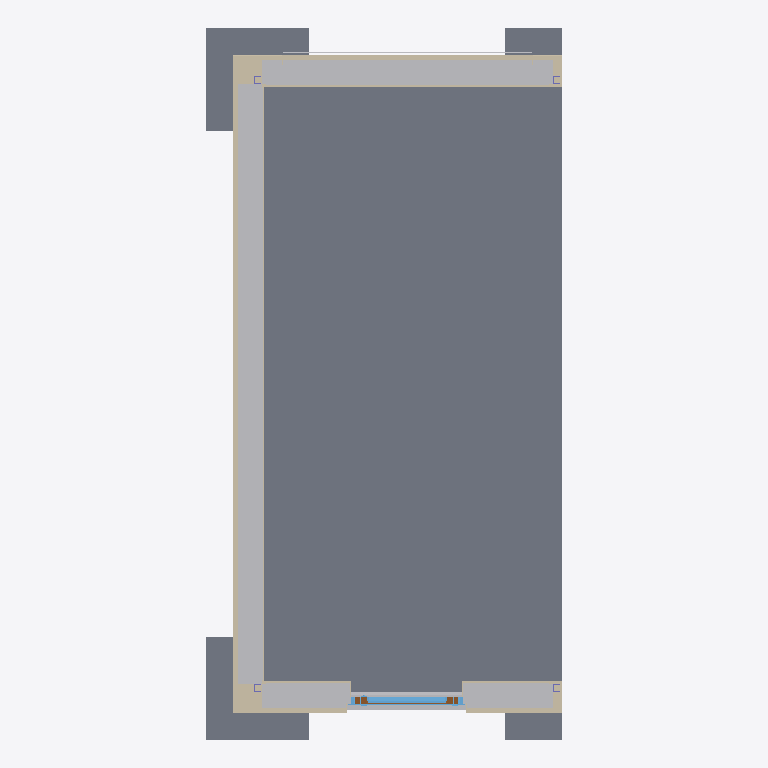
Plan cut of the same IFC building model at storey '00 o.k. ruwe vloer' (level -0.40 m, cut at 1.00 m), seen from above with north up, elements coloured by IFC class: 14 walls (beige), 5 slabs (grey), 5 other elements (light grey), 2 windows (light blue), 1 door (brown). Cut surfaces are drawn darker.
Extent 3.5 m × 6.9 m × 4.8 m (x, y, z). Storeys (10): -01 o.k. fundering at -1.60 m; 00 o.k. ruwe vloer at -0.40 m; 00 b.k. ruwe vloer at -0.06 m; 00 begane grond at 0.00 m; b.k. kozijn at 2.39 m; 01 o.k. ruwe vloer at 2.60 m; 01 eerste verdieping at 3.00 m; b.k. balklaag at 3.55 m; level verdiepings unit at 3.89 m; 01 b.k. ruwe vloer at 3.96 m. Elements (112): 40 IfcWall, 29 IfcBeam, 12 IfcBuildingElementProxy, 12 IfcColumn, 9 IfcWindow, 7 IfcSlab, 1 IfcCovering, 1 IfcDoor, 1 IfcRoof.

HEADER;
FILE_DESCRIPTION(('ViewDefinition [DesignTransferView_V1.0]','RevitIdentifiers [ContentGUID: 74bd207a-5b82-4ae7-9f11-225fe3d840e0, VersionGUID: dde9e1fe-5405-49c9-b87f-f3a38d043aa8, NumberOfSaves: 67]','CoordinateReference [CoordinateBase: Shared Coordinates, ProjectSite: Default Site]'),'2;1');
FILE_NAME('BBS_3D_units_software_ontwikkeling_04072025.ifc','2025-08-19T13:57:42+01:00',(''),(''),'ODA SDAI 24.6','Autodesk Revit 24.3.10.22 (ENU) - IFC 24.3.10.22','');
FILE_SCHEMA(('IFC4X3'));
ENDSEC;
DATA;
#15882=IFCPROJECT('1qlI1wMu9AvvyH8byS9xyG',#2,'DO-050',$,$,'Project Name','Project Status',(#24),#11480);
#14794=IFCSITE('1qlI1wMu9AvvyH8byS9xyI',#2,'Default',$,$,#12,$,$,.ELEMENT.,(42,21,31,181945),(-71,-3,-24,-263305),0.0,$,$);
#14792=IFCBUILDING('1qlI1wMu9AvvyH8byS9xyH',#2,'',$,$,#11,$,'',.ELEMENT.,$,$,#14793);
#11810=IFCBUILDINGSTOREY('2npnzZyEDChuL4P2q3hEaJ',#2,'-01 o.k. fundering',$,'Level:hoogte - 1.8mm - ok vloer',#11811,$,'-01 o.k. fundering',.ELEMENT.,-1600.0);
#11814=IFCBUILDINGSTOREY('2npnzZyEDChuL4P2q3hEZW',#2,'00 o.k. ruwe vloer',$,'Level:hoogte - 1.8mm - ok vloer',#11156,$,'00 o.k. ruwe vloer',.ELEMENT.,-400.0);
#11815=IFCBUILDINGSTOREY('1qf3t9StH8sx1HdzM51o3f',#2,'b.k. kozijn',$,'Level:hoogte - 1.8mm - ok vloer',#11816,$,'b.k. kozijn',.ELEMENT.,2392.0);
#11819=IFCBUILDINGSTOREY('2npnzZyEDChuL4P2q3hFHe',#2,'01 o.k. ruwe vloer',$,'Level:hoogte - 1.8mm - ok vloer',#11820,$,'01 o.k. ruwe vloer',.ELEMENT.,2600.0);
#11841=IFCBUILDINGSTOREY('2npnzZyEDChuL4P2q3hEgj',#2,'00 b.k. ruwe vloer',$,'Level:hoogte - 1.8mm - bk vloer',#11148,$,'00 b.k. ruwe vloer',.ELEMENT.,-60.0);
#11842=IFCBUILDINGSTOREY('15Z0v90RiHrPC20026FoKR',#2,'01 eerste verdieping',$,'Level:hoogte - 1.8mm - bk vloer',#11114,$,'01 eerste verdieping',.ELEMENT.,3000.0);
#11843=IFCBUILDINGSTOREY('1eD8XqJ$L0iwXgKAEmT0q5',#2,'b.k. balklaag',$,'Level:hoogte - 1.8mm - bk vloer',#266,$,'b.k. balklaag',.ELEMENT.,3547.0);
#11844=IFCBUILDINGSTOREY('2XPZ1oACn1te_AlBC9D6D6',#2,'level verdiepings unit',$,'Level:hoogte - 1.8mm - bk vloer',#11845,$,'level verdiepings unit',.ELEMENT.,3891.0);
#11848=IFCBUILDINGSTOREY('2npnzZyEDChuL4P2q3hFHf',#2,'01 b.k. ruwe vloer',$,'Level:hoogte - 1.8mm - bk vloer',#11419,$,'01 b.k. ruwe vloer',.ELEMENT.,3955.0);
#11861=IFCBUILDINGSTOREY('3Zu5Bv0LOHrPC10026FoQQ',#2,'00 begane grond',$,'Level:hoogte - 1.8mm -  NAP',#10,$,'00 begane grond',.ELEMENT.,0.0);
#11234=IFCSLAB('2XPZ1oACn1te_AlBC9D7zV',#2,'Floor:NLRS_43_FL_cementdekvloer 70mm_gen_BBS:1779518',$,'Floor:NLRS_43_FL_cementdekvloer 70mm_gen_BBS',#11235,#11237,'1779518',.FLOOR.);
#13483=IFCBUILDINGELEMENTPROXY('2XPZ1oACn1te_AlBC9D7y$',#2,'HSB elementtype_type 12rfa:HSB elementtype_type 12rfa:1779550',$,'HSB elementtype_type 12rfa:HSB elementtype_type 12rfa',#13484,#13486,'1779550',.NOTDEFINED.);
#13515=IFCBUILDINGELEMENTPROXY('2XPZ1oACn1te_AlBC9D7y_',#2,'HSB elementtype_type 1rfa:HSB elementtype_type 1rfa:1779551',$,'HSB elementtype_type 1rfa:HSB elementtype_type 1rfa',#13516,#13518,'1779551',.NOTDEFINED.);
#11459=IFCSLAB('2XPZ1oACn1te_AlBC9D7_Y',#2,'NLRS_16_SFO_LB_fundatiepoer_opstort_gen_ISR:fundatiepoer_gen_lxbxh 2000x2000:1779651',$,'NLRS_16_SFO_LB_fundatiepoer_opstort_gen_ISR:fundatiepoer_gen_lxbxh 2000x2000',#11460,#11463,'1779651',.BASESLAB.);
#11464=IFCSLAB('2XPZ1oACn1te_AlBC9D7_b',#2,'NLRS_16_SFO_LB_fundatiepoer_opstort_gen_ISR:fundatiepoer_gen_lxbxh 2000x2000:1779652',$,'NLRS_16_SFO_LB_fundatiepoer_opstort_gen_ISR:fundatiepoer_gen_lxbxh 2000x2000',#11465,#11468,'1779652',.BASESLAB.);
#13451=IFCBUILDINGELEMENTPROXY('2XPZ1oACn1te_AlBC9D7yy',#2,'HSB elementtype_type 5.1rfa:HSB elementtype_type 5.1rfa:1779549',$,'HSB elementtype_type 5.1rfa:HSB elementtype_type 5.1rfa',#13452,#13454,'1779549',.NOTDEFINED.);
#98=IFCWALL('2XPZ1oACn1te_AlBC9D7y5',#2,'Basic Wall:NLRS_41_WA_50mm-regelwerk_gen_BBS:1779556',$,'Basic Wall:NLRS_41_WA_50mm-regelwerk_gen_BBS',#99,#102,'1779556',.NOTDEFINED.);
#11469=IFCSLAB('2XPZ1oACn1te_AlBC9D7_a',#2,'NLRS_16_SFO_LB_fundatiepoer_opstort_gen_ISR_half:fundatiepoer_gen_lxbxh 2000x2000:1779653',$,'NLRS_16_SFO_LB_fundatiepoer_opstort_gen_ISR_half:fundatiepoer_gen_lxbxh 2000x2000',#11470,#11473,'1779653',.BASESLAB.);
#11474=IFCSLAB('2XPZ1oACn1te_AlBC9D7_d',#2,'NLRS_16_SFO_LB_fundatiepoer_opstort_gen_ISR_half:fundatiepoer_gen_lxbxh 2000x2000:1779654',$,'NLRS_16_SFO_LB_fundatiepoer_opstort_gen_ISR_half:fundatiepoer_gen_lxbxh 2000x2000',#11475,#11478,'1779654',.BASESLAB.);
#84=IFCWALL('2XPZ1oACn1te_AlBC9D7y2',#2,'Basic Wall:NLRS_41_WA_50mm-regelwerk_gen_BBS:1779555',$,'Basic Wall:NLRS_41_WA_50mm-regelwerk_gen_BBS',#85,#88,'1779555',.NOTDEFINED.);
#11318=IFCBUILDINGELEMENTPROXY('2XPZ1oACn1te_AlBC9D71W',#2,'NLRS_41_GM_WPB_betondorpel-SH_gen_BBS:170x75:1779713',$,'NLRS_41_GM_WPB_betondorpel-SH_gen_BBS:170x75',#11319,#11322,'1779713',.NOTDEFINED.);
#113=IFCWALL('2XPZ1oACn1te_AlBC9D7y4',#2,'Basic Wall:NLRS_41_WA_50mm-regelwerk_gen_BBS:1779557',$,'Basic Wall:NLRS_41_WA_50mm-regelwerk_gen_BBS',#114,#117,'1779557',.NOTDEFINED.);
#190=IFCWALL('2XPZ1oACn1te_AlBC9D7y6',#2,'Basic Wall:NLRS_22_WA_plaatmateriaal 10mm_gen_BBS:1779559',$,'Basic Wall:NLRS_22_WA_plaatmateriaal 10mm_gen_BBS',#191,#194,'1779559',.NOTDEFINED.);
#8=IFCWALL('2XPZ1oACn1te_AlBC9D7y1',#2,'Basic Wall:NLRS_21_WA_vezel_12,5mm:1779552',$,'Basic Wall:NLRS_21_WA_vezel_12,5mm',#9,#21,'1779552',.NOTDEFINED.);
#38=IFCWALL('2XPZ1oACn1te_AlBC9D7y0',#2,'Basic Wall:NLRS_21_WA_tegels_12,5mm:1779553',$,'Basic Wall:NLRS_21_WA_tegels_12,5mm',#39,#43,'1779553',.NOTDEFINED.);
#311=IFCWALL('2XPZ1oACn1te_AlBC9D7$M',#2,'Basic Wall:NLRS_21_WA_isolatie_glaswol 245mm_gen_BBS:1779639',$,'Basic Wall:NLRS_21_WA_isolatie_glaswol 245mm_gen_BBS',#312,#315,'1779639',.NOTDEFINED.);
#326=IFCWALL('2XPZ1oACn1te_AlBC9D7$P',#2,'Basic Wall:NLRS_21_WA_isolatie_glaswol 245mm_gen_BBS:1779640',$,'Basic Wall:NLRS_21_WA_isolatie_glaswol 245mm_gen_BBS',#327,#330,'1779640',.NOTDEFINED.);
#11389=IFCWINDOW('2XPZ1oACn1te_AlBC9D7yL',#2,'NLRS_31_WI_UN_aluminium-vlakvulling_gen_LKS:glas HR++ gelaagd BI+BU:1779572',$,'NLRS_31_WI_UN_aluminium-vlakvulling_gen_LKS:glas HR++ gelaagd BI+BU',#11390,#11393,'1779572',72.0000000000051,776.0,.WINDOW.,.NOTDEFINED.,$);
#129=IFCWALL('2XPZ1oACn1te_AlBC9D7y7',#2,'Basic Wall:NLRS_22_WA_plaatmateriaal 10mm_gen_BBS:1779558',$,'Basic Wall:NLRS_22_WA_plaatmateriaal 10mm_gen_BBS',#130,#133,'1779558',.NOTDEFINED.);
#11408=IFCBUILDINGELEMENTPROXY('2XPZ1oACn1te_AlBC9D7yU',#2,'NLRS_42_GM_ISR_vensterbank-SH_gen_BBS1:vensterbank_generiek_bxh 150x15 2:1779583',$,'NLRS_42_GM_ISR_vensterbank-SH_gen_BBS1:vensterbank_generiek_bxh 150x15 2',#11409,#11412,'1779583',.NOTDEFINED.);
#11396=IFCDOOR('2XPZ1oACn1te_AlBC9D7yI',#2,'NLRS_31_DO_UN_aluminium-deur-enkel_BU_gen_LKS:draai-rechts:1779571',$,'NLRS_31_DO_UN_aluminium-deur-enkel_BU_gen_LKS:draai-rechts',#11397,#11400,'1779571',1440.0,1028.0,.DOOR.,.SINGLE_SWING_LEFT.,$);
#11352=IFCWINDOW('2XPZ1oACn1te_AlBC9D7yJ',#2,'NLRS_31_WI_UN_aluminium_type 10:merk R:1779570',$,'NLRS_31_WI_UN_aluminium_type 10:merk R',#11353,#11356,'1779570',1440.00000000001,1180.64598385555,.WINDOW.,.NOTDEFINED.,$);
#205=IFCWALL('2XPZ1oACn1te_AlBC9D7y9',#2,'Basic Wall:NLRS_22_WA_plaatmateriaal 10mm_gen_BBS:1779560',$,'Basic Wall:NLRS_22_WA_plaatmateriaal 10mm_gen_BBS',#206,#209,'1779560',.NOTDEFINED.);
#11264=IFCWALL('2XPZ1oACn1te_AlBC9D7$b',#2,'Basic Wall:NLRS_21_WA_tegels_12,5mm:1779588',$,'Basic Wall:NLRS_21_WA_tegels_12,5mm',#11265,#11268,'1779588',.NOTDEFINED.);
#11437=IFCWALL('2XPZ1oACn1te_AlBC9D7$O',#2,'Basic Wall:NLRS_21_WA_isolatie_glaswol 235mm_gen_BBS:1779641',$,'Basic Wall:NLRS_21_WA_isolatie_glaswol 235mm_gen_BBS',#11438,#11441,'1779641',.NOTDEFINED.);
#11442=IFCWALL('2XPZ1oACn1te_AlBC9D7$R',#2,'Basic Wall:NLRS_21_WA_isolatie_glaswol 235mm_gen_BBS:1779642',$,'Basic Wall:NLRS_21_WA_isolatie_glaswol 235mm_gen_BBS',#11443,#11446,'1779642',.NOTDEFINED.);
#54=IFCWALL('2XPZ1oACn1te_AlBC9D7y3',#2,'Basic Wall:NLRS_21_WA_tegels_12,5mm:1779554',$,'Basic Wall:NLRS_21_WA_tegels_12,5mm',#55,#58,'1779554',.NOTDEFINED.);
ENDSEC;
